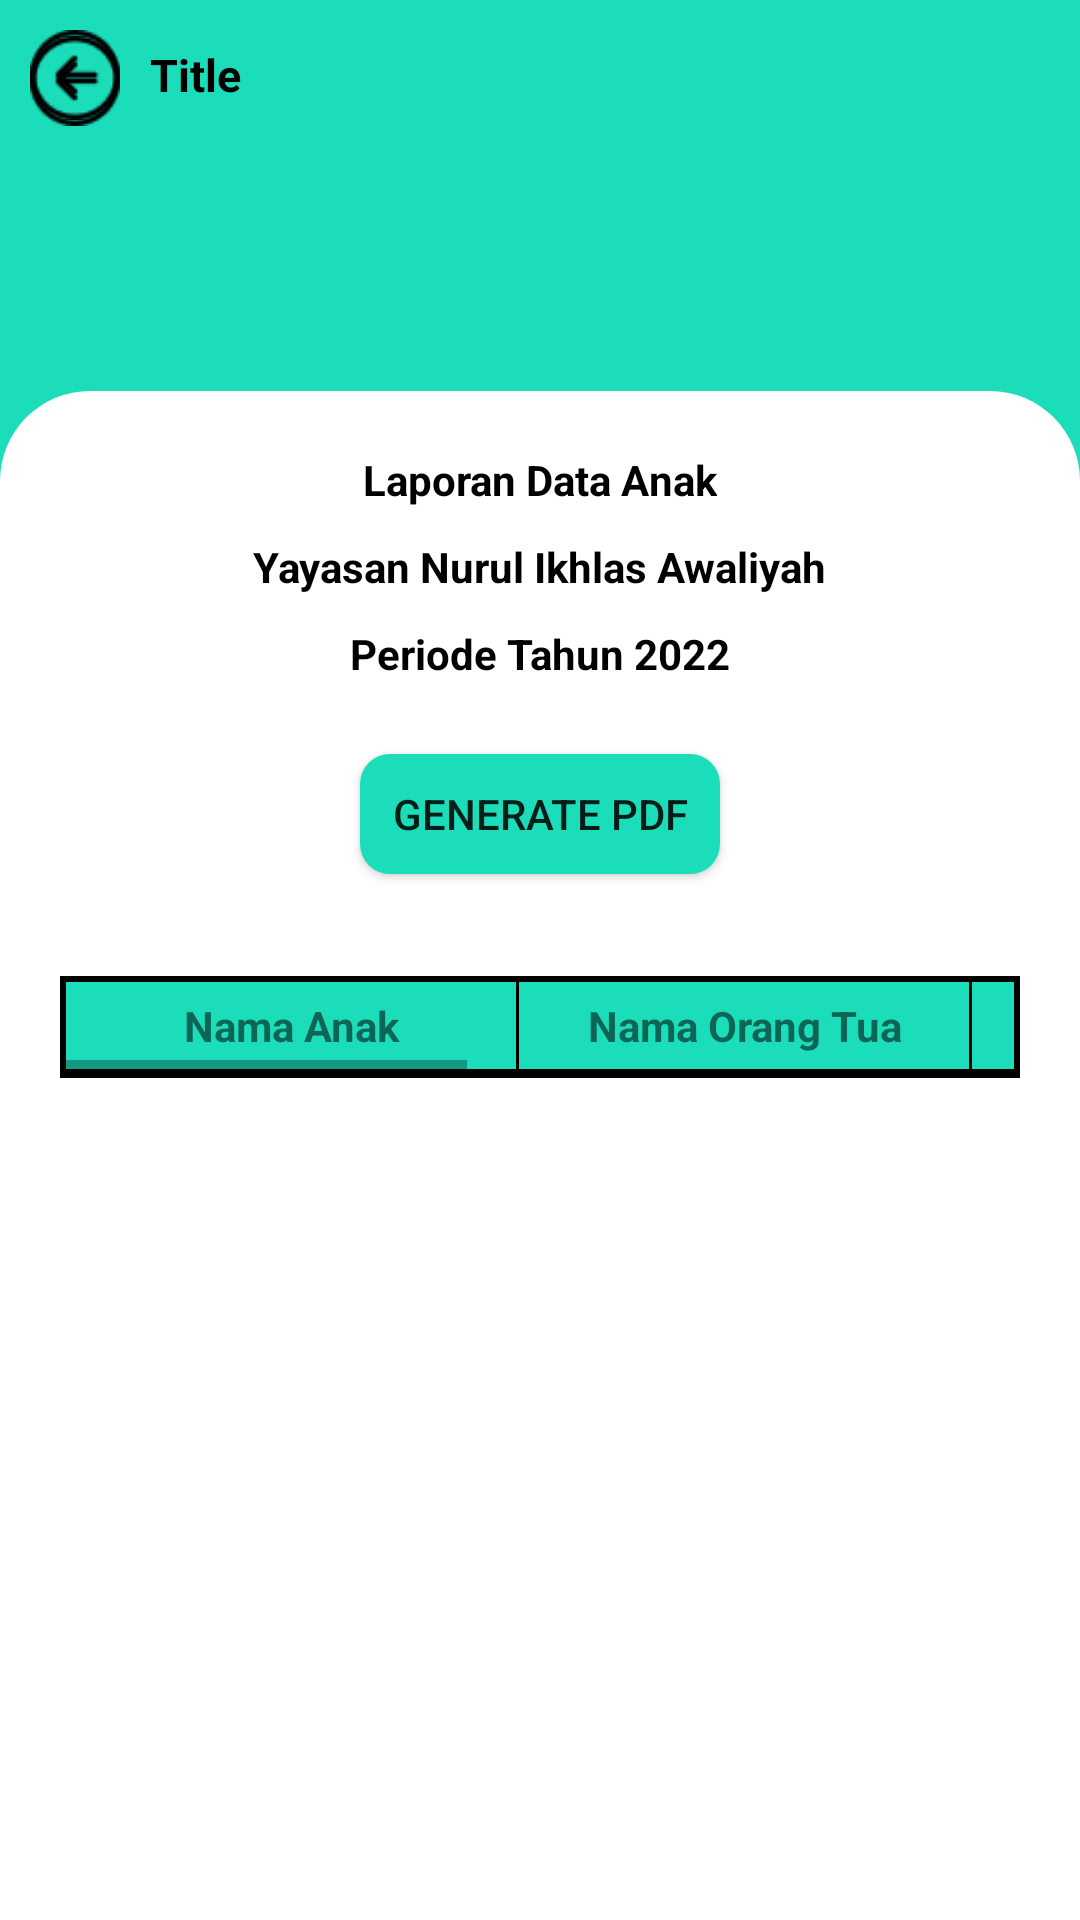

This screen was rendered from an Android layout file. Write that file and the resources it references.
<!-- AndroidManifest.xml: application theme AppTheme -->
<!-- res/layout/activity_laporan_data_anak.xml -->
<?xml version="1.0" encoding="utf-8"?>
<androidx.coordinatorlayout.widget.CoordinatorLayout xmlns:android="http://schemas.android.com/apk/res/android"
    xmlns:app="http://schemas.android.com/apk/res-auto"
    xmlns:tools="http://schemas.android.com/tools"
    android:layout_width="match_parent"
    android:layout_height="match_parent"
    android:orientation="vertical"
    android:background="@android:color/white"
    tools:context=".MainActivity">

    <include layout="@layout/toolbar_collapse" />

    <TextView
        android:visibility="gone"
        android:background="@drawable/full_border"
        android:id="@+id/tv_info"
        android:layout_width="wrap_content"
        android:layout_height="wrap_content"
        android:layout_gravity="center"
        android:gravity="center"
        android:textStyle="bold"
        android:padding="20dp"
        android:textColor="@android:color/black"
        android:layout_marginTop="70dp"
        android:text="Data Laporan Anak Kosong"/>

    <androidx.core.widget.NestedScrollView
        android:id="@+id/vg_input"
        android:layout_width="match_parent"
        android:layout_height="wrap_content"
        android:layout_marginTop="-50dp"
        android:background="@drawable/rounded_top"
        app:layout_behavior="@string/appbar_scrolling_view_behavior">

        <LinearLayout
            android:layout_width="match_parent"
            android:layout_height="wrap_content"
            android:orientation="vertical"
            android:padding="10dp">

            <LinearLayout
                android:layout_width="match_parent"
                android:orientation="vertical"
                android:layout_gravity="center"
                android:gravity="center"
                android:layout_height="wrap_content">

                <TextView
                    android:layout_width="wrap_content"
                    android:layout_height="wrap_content"
                    android:text="Laporan Data Anak"
                    android:textStyle="bold"
                    android:textColor="@android:color/black"/>

                <TextView
                    android:layout_width="wrap_content"
                    android:layout_height="wrap_content"
                    android:layout_marginTop="10dp"
                    android:textStyle="bold"
                    android:text="Yayasan Nurul Ikhlas Awaliyah"
                    android:textColor="@android:color/black"/>

                <TextView
                    android:layout_width="wrap_content"
                    android:layout_height="wrap_content"
                    android:layout_marginTop="10dp"
                    android:textStyle="bold"
                    android:text="Periode Tahun 2022"
                    android:textColor="@android:color/black"/>

            </LinearLayout>

            <Button
                android:id="@+id/btn_generated_pdf"
                android:layout_width="wrap_content"
                android:layout_height="wrap_content"
                android:text="Generate PDF"
                android:layout_marginTop="20dp"
                android:layout_marginBottom="10dp"
                android:gravity="center"
                android:background="@drawable/btn_rounded"
                android:layout_gravity="center"/>

            <HorizontalScrollView
                android:background="@drawable/full_border_square"
                android:id="@+id/vg_table_data"
                android:layout_marginTop="20dp"
                android:layout_width="wrap_content"
                android:layout_height="wrap_content">

                <LinearLayout
                    android:layout_width="wrap_content"
                    android:orientation="vertical"
                    android:layout_height="wrap_content">

                    <LinearLayout
                        android:layout_width="match_parent"
                        android:orientation="horizontal"
                        android:layout_height="wrap_content">

                        <TextView
                            android:layout_width="150dp"
                            android:layout_height="wrap_content"
                            android:layout_gravity="center_horizontal"
                            android:background="@color/colorPrimary"
                            android:gravity="center"
                            android:padding="5dp"
                            android:text="Nama Anak"
                            android:textSize="14sp"
                            android:textStyle="bold" />

                        <TextView
                            android:layout_width="1dp"
                            android:layout_height="wrap_content"
                            android:text=" "
                            android:textSize="14sp"
                            android:padding="5dp"
                            android:background="@android:color/black" />

                        <TextView
                            android:layout_width="150dp"
                            android:layout_height="wrap_content"
                            android:layout_gravity="center_horizontal"
                            android:background="@color/colorPrimary"
                            android:gravity="center"
                            android:padding="5dp"
                            android:text="Nama Orang Tua"
                            android:textSize="14sp"
                            android:textStyle="bold" />

                        <TextView
                            android:layout_width="1dp"
                            android:layout_height="wrap_content"
                            android:text=" "
                            android:textSize="14sp"
                            android:padding="5dp"
                            android:background="@android:color/black" />

                        <TextView
                            android:layout_width="150dp"
                            android:layout_height="wrap_content"
                            android:layout_gravity="center_horizontal"
                            android:background="@color/colorPrimary"
                            android:gravity="center"
                            android:padding="5dp"
                            android:text="Jenis Kelamin"
                            android:textSize="14sp"
                            android:textStyle="bold" />

                        <TextView
                            android:layout_width="1dp"
                            android:layout_height="wrap_content"
                            android:text=" "
                            android:textSize="14sp"
                            android:padding="5dp"
                            android:background="@android:color/black" />

                        <TextView
                            android:layout_width="150dp"
                            android:layout_height="wrap_content"
                            android:layout_gravity="center_horizontal"
                            android:background="@color/colorPrimary"
                            android:gravity="center"
                            android:padding="5dp"
                            android:text="Tanggal Lahir"
                            android:textSize="14sp"
                            android:textStyle="bold" />

                        <TextView
                            android:layout_width="1dp"
                            android:layout_height="wrap_content"
                            android:text=" "
                            android:textSize="14sp"
                            android:padding="5dp"
                            android:background="@android:color/black" />

                        <TextView
                            android:layout_width="150dp"
                            android:layout_height="wrap_content"
                            android:layout_gravity="center_horizontal"
                            android:background="@color/colorPrimary"
                            android:gravity="center"
                            android:padding="5dp"
                            android:text="Asal Kota"
                            android:textSize="14sp"
                            android:textStyle="bold" />

                    </LinearLayout>

                    <TextView
                        android:layout_width="match_parent"
                        android:layout_height="1dp"
                        android:text=" "
                        android:textSize="14sp"
                        android:padding="5dp"
                        android:background="@android:color/black" />

                    <androidx.recyclerview.widget.RecyclerView
                        android:id="@+id/recyclerView"
                        android:layout_width="match_parent"
                        android:layout_height="wrap_content"
                        tools:listitem="@layout/item_data_laporan_anak"
                        android:scrollbars="vertical" />


                </LinearLayout>

            </HorizontalScrollView>


        </LinearLayout>

    </androidx.core.widget.NestedScrollView>

</androidx.coordinatorlayout.widget.CoordinatorLayout>
<!-- res/layout/toolbar_collapse.xml (included above) -->
<?xml version="1.0" encoding="utf-8"?>
<com.google.android.material.appbar.AppBarLayout xmlns:android="http://schemas.android.com/apk/res/android"
    xmlns:app="http://schemas.android.com/apk/res-auto"
    android:id="@+id/app_bar"
    android:layout_width="match_parent"
    android:layout_height="180dp">

    <com.google.android.material.appbar.CollapsingToolbarLayout
        android:id="@+id/toolbar_layout"
        android:layout_width="match_parent"
        android:layout_height="match_parent"
        android:fitsSystemWindows="true"
        app:titleTextAppearance="@style/Toolbar.TitleText"
        app:contentScrim="?attr/colorPrimary"
        app:collapsedTitleTextAppearance="@style/Toolbar.TitleText"
        app:layout_scrollFlags="scroll|exitUntilCollapsed">

        <androidx.appcompat.widget.Toolbar
            android:id="@+id/toolbar"
            android:layout_width="match_parent"
            android:layout_height="?attr/actionBarSize"
            app:layout_collapseMode="pin"
            android:paddingLeft="45dp"
            app:titleTextAppearance="@style/Toolbar.TitleText"
            app:popupTheme="@style/AppTheme.PopupOverlay" />

        <include layout="@layout/toolbar_jul" />

        <ImageView
            android:id="@+id/img_back_collapse"
            android:layout_width="30dp"
            android:layout_height="30dp"
            android:layout_marginStart="10dp"
            android:layout_marginTop="12dp"
            app:layout_collapseMode="pin"
            android:src="@drawable/ic_back"/>

    </com.google.android.material.appbar.CollapsingToolbarLayout>


</com.google.android.material.appbar.AppBarLayout>
<!-- res/layout/item_data_laporan_anak.xml (included above) -->
<?xml version="1.0" encoding="utf-8"?>
<LinearLayout xmlns:android="http://schemas.android.com/apk/res/android"
    android:layout_width="wrap_content"
    android:layout_height="wrap_content"
    android:orientation="vertical">

    <LinearLayout
        android:layout_width="match_parent"
        android:orientation="horizontal"
        android:layout_height="wrap_content">

        <TextView
            android:id="@+id/tv_nama_anak"
            android:layout_width="150dp"
            android:layout_height="wrap_content"
            android:layout_gravity="center_horizontal"
            
            android:gravity="center"
            android:padding="5dp"
            android:text="Nama Anak"
            android:textSize="14sp"
            android:textStyle="bold" />

        <TextView
            android:layout_width="1dp"
            android:layout_height="wrap_content"
            android:text=" "
            android:textSize="14sp"
            android:padding="5dp"
            android:background="@android:color/black" />

        <TextView
            android:id="@+id/tv_nama_orang_tua"
            android:layout_width="150dp"
            android:layout_height="wrap_content"
            android:layout_gravity="center_horizontal"
            
            android:gravity="center"
            android:padding="5dp"
            android:text="Nama Orang Tua"
            android:textSize="14sp"
            android:textStyle="bold" />

        <TextView
            android:layout_width="1dp"
            android:layout_height="wrap_content"
            android:text=" "
            android:textSize="14sp"
            android:padding="5dp"
            android:background="@android:color/black" />

        <TextView
            android:id="@+id/tv_jenis_kelamin"
            android:layout_width="150dp"
            android:layout_height="wrap_content"
            android:layout_gravity="center_horizontal"
            
            android:gravity="center"
            android:padding="5dp"
            android:text="Jenis Kelamin"
            android:textSize="14sp"
            android:textStyle="bold" />

        <TextView
            android:layout_width="1dp"
            android:layout_height="wrap_content"
            android:text=" "
            android:textSize="14sp"
            android:padding="5dp"
            android:background="@android:color/black" />

        <TextView
            android:id="@+id/tv_tgl_lahir"
            android:layout_width="150dp"
            android:layout_height="wrap_content"
            android:layout_gravity="center_horizontal"
            
            android:gravity="center"
            android:padding="5dp"
            android:text="Tanggal Lahir"
            android:textSize="14sp"
            android:textStyle="bold" />

        <TextView
            android:layout_width="1dp"
            android:layout_height="wrap_content"
            android:text=" "
            android:textSize="14sp"
            android:padding="5dp"
            android:background="@android:color/black" />

        <TextView
            android:id="@+id/tv_asal_kota"
            android:layout_width="150dp"
            android:layout_height="wrap_content"
            android:layout_gravity="center_horizontal"
            
            android:gravity="center"
            android:padding="5dp"
            android:text="Asal Kota"
            android:textSize="14sp"
            android:textStyle="bold" />

    </LinearLayout>

    <TextView
        android:layout_width="match_parent"
        android:layout_height="1dp"
        android:text=" "
        android:textSize="14sp"
        android:padding="5dp"
        android:background="@android:color/black" />

</LinearLayout>
<!-- res/layout/toolbar_jul.xml (included above) -->
<?xml version="1.0" encoding="utf-8"?>
<LinearLayout xmlns:android="http://schemas.android.com/apk/res/android"
    android:layout_width="match_parent"
    android:orientation="vertical"
    android:layout_height="@dimen/toolbar_jul_normal_height"
    android:id="@+id/vg_toolbar"
    android:background="#1BDDBA">

    <LinearLayout
        android:layout_width="match_parent"
        android:layout_height="wrap_content"
        android:orientation="horizontal"
        android:layout_marginStart="10dp"
        android:layout_marginTop="10dp">

        <ImageView
            android:id="@+id/img_back"
            android:layout_width="30dp"
            android:layout_height="30dp"
            android:src="@drawable/ic_back"/>

        <TextView
            android:id="@+id/tv_toolbar_title"
            android:layout_weight="1"
            android:gravity="start"
            android:layout_marginStart="10dp"
            android:layout_width="0dp"
            android:layout_height="wrap_content"
            android:text="Title"
            android:textSize="15sp"
            android:layout_marginEnd="10dp"
            android:textStyle="bold"
            android:layout_gravity="center"
            android:textColor="@android:color/black"/>

    </LinearLayout>

</LinearLayout>
<!-- resources referenced by this layout -->
<resources>
  <color name="colorPrimary">#1BDDBA</color>
  <dimen name="toolbar_jul_normal_height">180dp</dimen>
  <!-- drawable btn_rounded: vector/xml drawable (drawable, 3543 chars, omitted) -->
  <!-- drawable full_border (drawable) -->
  <shape xmlns:android="http://schemas.android.com/apk/res/android">
      <stroke
          android:width="2dp"
          android:color="@android:color/black" />
      <solid android:color="#F8F7F5" />
      <corners android:radius="10dp" />
      <padding
          android:bottom="2dp"
          android:left="2dp"
          android:right="2dp"
          android:top="2dp" />
  </shape>
  <!-- drawable full_border_square (drawable) -->
  <shape xmlns:android="http://schemas.android.com/apk/res/android">
      <stroke
          android:width="2dp"
          android:color="@android:color/black" />
      <solid android:color="#F8F7F5" />
      <corners android:radius="0dp" />
      <padding
          android:bottom="2dp"
          android:left="2dp"
          android:right="2dp"
          android:top="2dp" />
  </shape>
  <!-- drawable ic_back: png bitmap (drawable, 943 bytes) -->
  <!-- drawable rounded_top (drawable) -->
  <?xml version="1.0" encoding="utf-8"?>
  <layer-list xmlns:android="http://schemas.android.com/apk/res/android">
  
      <item>
          <shape>
              <solid android:color="@android:color/white" />
              <size
                  android:width="82dp"
                  android:height="82dp" />
              <padding
                  android:bottom="10dp"
                  android:left="10dp"
                  android:right="10dp"
                  android:top="10dp" />
  
              <corners
                  android:bottomLeftRadius="0dp"
                  android:bottomRightRadius="0dp"
                  android:topLeftRadius="30dp"
                  android:topRightRadius="30dp" />
          </shape>
      </item>
  
  </layer-list>
  <style name="AppTheme.PopupOverlay">
          <item name="colorPrimary">@color/colorPrimary</item>
          <item name="colorPrimaryDark">@color/colorPrimaryDark</item>
          <item name="colorAccent">@color/colorAccent</item>
      </style>
  <style name="Toolbar.TitleText" parent="TextAppearance.Widget.AppCompat.Toolbar.Title">
          <item name="android:textSize">15sp</item>
          <item name="android:textColor">@android:color/black</item>
      </style>
  <style name="AppTheme" parent="Theme.MaterialComponents.Light.NoActionBar.Bridge">
          
          <item name="colorPrimary">@color/colorPrimary</item>
          <item name="colorPrimaryDark">@color/colorPrimaryDark</item>
          <item name="colorAccent">@color/colorAccent</item>
          <item name="windowActionModeOverlay">true</item>
      </style>
  <color name="colorPrimaryDark">#1BDDBA</color>
  <color name="colorAccent">#1BDDBA</color>
</resources>
